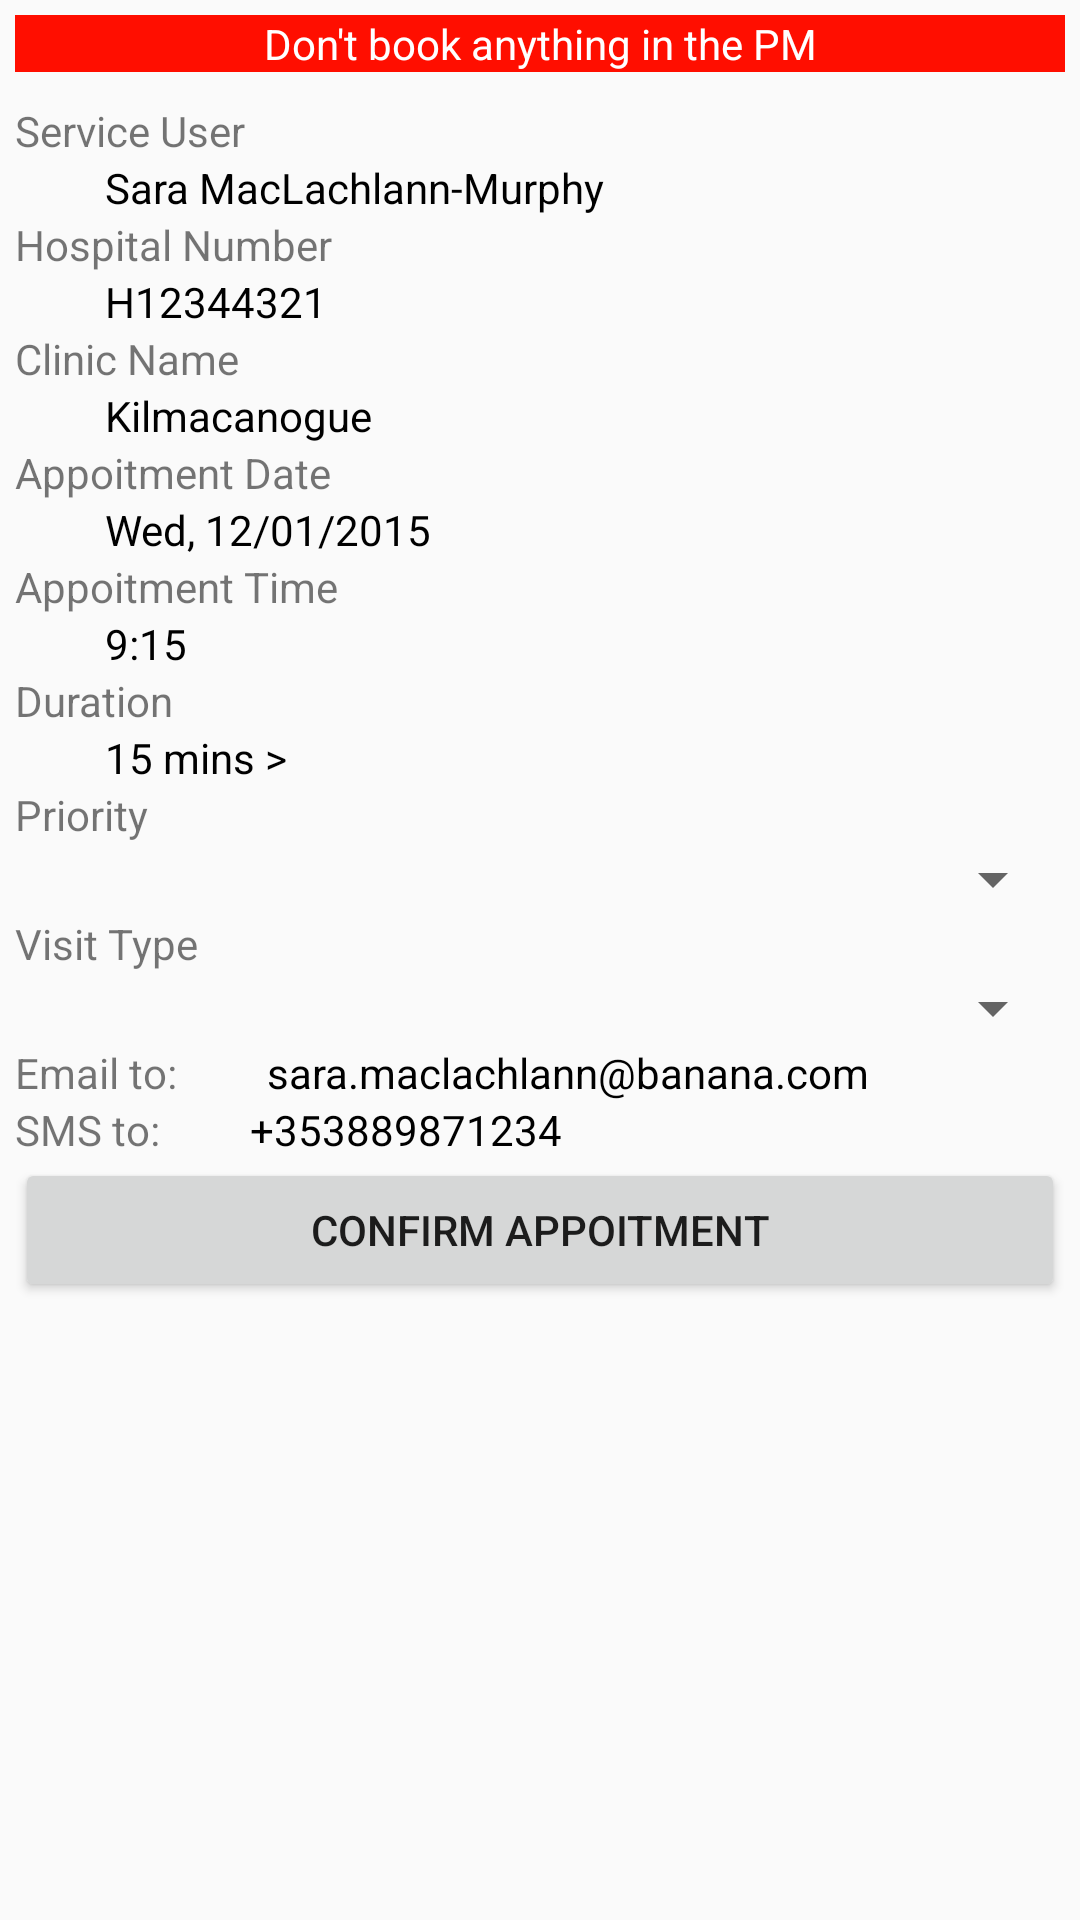

Here is an Android app screen rendered from its layout file. Give the layout XML and the strings, colors and styles it references.
<!-- AndroidManifest.xml: application theme AppTheme -->
<!-- res/layout/smart_confirm_appointment.xml -->
<?xml version="1.0" encoding="utf-8"?>
<LinearLayout xmlns:android="http://schemas.android.com/apk/res/android"
   		android:id="@+id/smart_layout_ante_natal"
        android:layout_width="match_parent"
        android:layout_height="wrap_content"
        android:layout_margin="5dp"
        android:orientation="vertical"
        android:layout_below="@+id/smart_layout_header"
        android:layout_above="@+id/smart_layout_footer"
    	>
    	 

	<TextView 
    	android:id="@+id/app_confirm_text_announcement"
    	android:layout_width="match_parent"
    	android:layout_height="wrap_content"
    	android:layout_margin="5dp"
    	android:gravity="center"
    	android:background="#FF0E00"
    	android:textColor="#FFFFFF"
    	android:text="@string/app_confirm_hint"
    	/>

    <LinearLayout 
        android:id="@+id/app_confirm_center"
        android:layout_below="@+id/app_confirm_top"
 
        android:layout_margin="5dp"
        android:layout_width="match_parent"
        android:layout_height="wrap_content"
        android:orientation="vertical"
        >
        
    	<ScrollView 
    	    android:layout_width="match_parent"
    	    android:layout_height="wrap_content"
    	    >
    	    <LinearLayout 
    	        android:orientation="vertical"
    	        android:layout_width="match_parent"
    	        android:layout_height="wrap_content"
    	        >
    	    	<TextView 
        			android:layout_width="wrap_content"
        			android:layout_height="wrap_content"
        			android:text="@string/service_user"
        		/>
        
    			<TextView 
        			android:id="@+id/app_confirm_text_user_name"
        			android:layout_width="wrap_content"
        			android:layout_height="wrap_content"
            		android:layout_marginStart="@dimen/margin_left"
            		android:layout_marginLeft="@dimen/margin_left"
            		android:textColor="@color/black"
            		android:text="@string/user_name_tmp"
            		/>
        		<TextView 
            		android:layout_width="wrap_content"
            		android:layout_height="wrap_content"
            		android:text="@string/hospital_number"
            		/>
        
        		<TextView 
            		android:id="@+id/app_confirm_text_hospital_number"
            		android:layout_width="wrap_content"
            		android:layout_height="wrap_content"
            		android:layout_marginStart="@dimen/margin_left"
            		android:layout_marginLeft="@dimen/margin_left"
            		android:textColor="@color/black"
            		android:text="@string/hospital_number_tmp"
            		/>
        		<TextView 
            		android:layout_width="wrap_content"
            		android:layout_height="wrap_content"
            		android:text="@string/clinic_name"
            		/>
        
        		<TextView 
            		android:id="@+id/app_confirm_text_clinic_name"
            		android:layout_width="wrap_content"
            		android:layout_height="wrap_content"
            		android:layout_marginStart="@dimen/margin_left"
            		android:layout_marginLeft="@dimen/margin_left"
            		android:textColor="@color/black"
            		android:text="@string/clinic_name_tmp"
            		/>
        		<TextView 
            		android:layout_width="wrap_content"
            		android:layout_height="wrap_content"
            		android:text="@string/appoitment_date"
            		/>
        
        		<TextView 
            		android:id="@+id/app_confirm_text_date"
            		android:layout_width="wrap_content"
            		android:layout_height="wrap_content"
            		android:layout_marginStart="@dimen/margin_left"
            		android:layout_marginLeft="@dimen/margin_left"
            		android:textColor="@color/black"
            		android:text="@string/date_tmp"
            		/>
        
        		<TextView 
            		android:layout_width="wrap_content"
            		android:layout_height="wrap_content"
            		android:text="@string/appoitment_time"
            		/>
        
        		<TextView 
            		android:id="@+id/app_confirm_text_time"
            		android:layout_width="wrap_content"
            		android:layout_height="wrap_content"
            		android:layout_marginStart="@dimen/margin_left"
            		android:layout_marginLeft="@dimen/margin_left"
            		android:textColor="@color/black"
            		android:text="@string/time_tmp"
            		/>
        		<TextView 
            		android:layout_width="wrap_content"
            		android:layout_height="wrap_content"
            		android:text="@string/appoitment_duration"
            	/>
        
        		<TextView 
            		android:id="@+id/app_confirm_text_duration"
            		android:layout_width="wrap_content"
            		android:layout_height="wrap_content"
            		android:layout_marginStart="@dimen/margin_left"
            		android:layout_marginLeft="@dimen/margin_left"
            		android:textColor="@color/black"
            		android:text="@string/time_15"
            		/>
        		<TextView 
            		android:layout_width="wrap_content"
            		android:layout_height="wrap_content"
            		android:text="Priority"
            		/>
        		<Spinner 
        		    android:id="@+id/app_confirm_spinner_priority"
        		    android:layout_width="match_parent"
        		    android:layout_height="wrap_content"
        		    android:layout_marginStart="@dimen/margin_left"
            		android:layout_marginLeft="@dimen/margin_left"
            		android:textColor="@color/black"
        		    />
        		<TextView 
            		android:layout_width="wrap_content"
            		android:layout_height="wrap_content"
            		android:text="Visit Type"
            		/>
        		<Spinner 
        		    android:id="@+id/app_confirm_spinner_visitType"
        		    android:layout_width="match_parent"
        		    android:layout_height="wrap_content"
        		    android:layout_marginStart="@dimen/margin_left"
            		android:layout_marginLeft="@dimen/margin_left"
            		android:textColor="@color/black"
        		    />
        
        		<LinearLayout 
            		android:orientation="horizontal"
            		android:layout_width="match_parent"
            		android:layout_height="wrap_content"
            		>
            		<TextView 
            			android:layout_width="wrap_content"
            			android:layout_height="wrap_content"
            			android:text="@string/email_to"
            			/>
        
        			<TextView 
            			android:id="@+id/app_confirm_text_email"
            			android:layout_width="wrap_content"
            			android:layout_height="wrap_content"
            			android:layout_marginStart="@dimen/margin_left"
            			android:layout_marginLeft="@dimen/margin_left"
            			android:textColor="@color/black"
            			android:text="@string/email_tmp"
            			/> 
        		</LinearLayout>
        
        		<LinearLayout 
            		android:orientation="horizontal"
            		android:layout_width="match_parent"
            		android:layout_height="wrap_content"
            		>
            		<TextView 
            			android:layout_width="wrap_content"
            			android:layout_height="wrap_content"
            			android:text="@string/sms_to"
            			/>
        
        			<TextView 
            			android:id="@+id/app_confirm_text_user_phone"
            			android:layout_width="wrap_content"
            			android:layout_height="wrap_content"
            			android:layout_marginStart="@dimen/margin_left"
            			android:layout_marginLeft="@dimen/margin_left"
            			android:textColor="@color/black"
            			android:text="@string/phone_tmp"
            			/> 
        		</LinearLayout>
        		<Button 
            		android:id="@+id/app_confirm_btn_confirm"
            		android:layout_width="match_parent"
            		android:layout_height="wrap_content"
            		android:text="@string/btn_confirm_app"
            		/>
    		</LinearLayout>
    
    	</ScrollView>
    	
    </LinearLayout>
    
</LinearLayout>
<!-- resources referenced by this layout -->
<resources>
  <color name="black">#000000</color>
  <dimen name="margin_left">30dp</dimen>
  <string name="app_confirm_hint">Don\'t book anything in the PM</string>
  <string name="appoitment_date">Appoitment Date</string>
  <string name="appoitment_duration">Duration</string>
  <string name="appoitment_time">Appoitment Time</string>
  <string name="btn_confirm_app">Confirm Appoitment</string>
  <string name="clinic_name">Clinic Name</string>
  <string name="clinic_name_tmp">Kilmacanogue</string>
  <string name="date_tmp">Wed, 12/01/2015</string>
  <string name="email_tmp">sara.maclachlann@banana.com</string>
  <string name="email_to">Email to:</string>
  <string name="hospital_number">Hospital Number</string>
  <string name="hospital_number_tmp">H12344321</string>
  <string name="phone_tmp">+353889871234</string>
  <string name="service_user">Service User</string>
  <string name="sms_to">SMS to:</string>
  <string name="time_15">15 mins \&gt;</string>
  <string name="time_tmp">9:15</string>
  <string name="user_name_tmp">Sara MacLachlann-Murphy</string>
  <style name="AppTheme" parent="AppBaseTheme">
          
      </style>
  <style name="AppBaseTheme" parent="Theme.AppCompat.Light">
          
      </style>
</resources>
